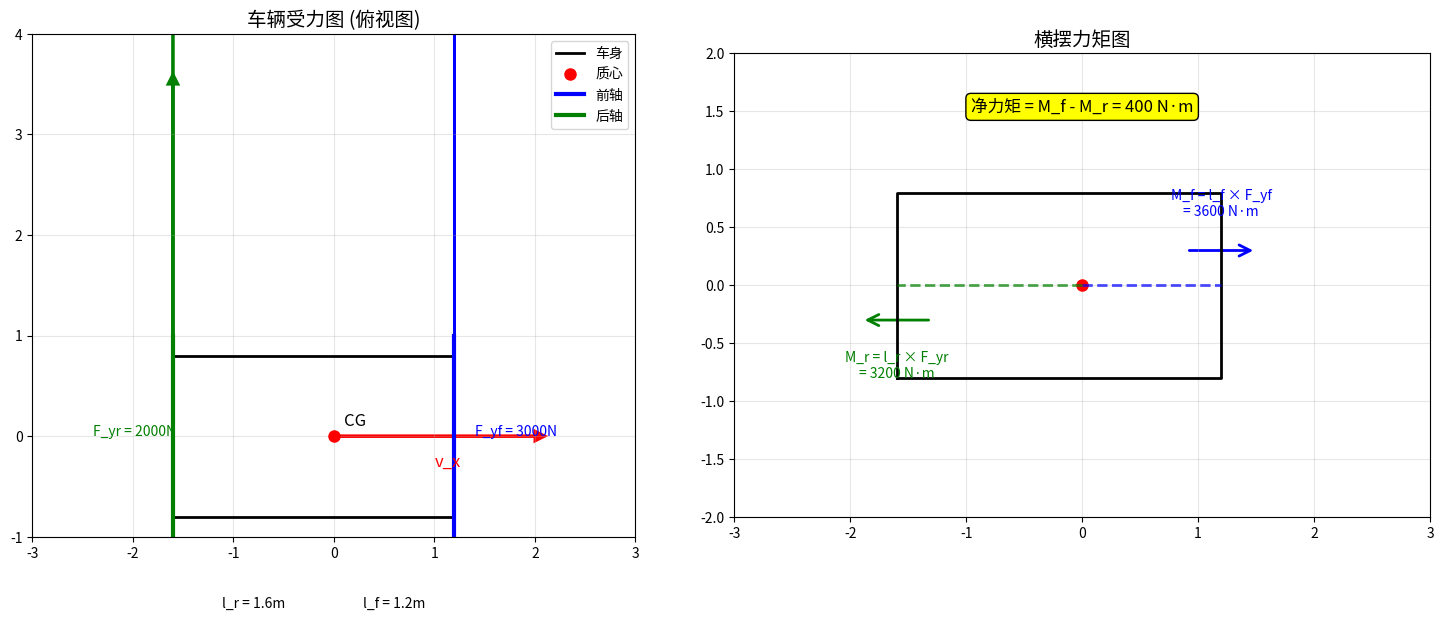
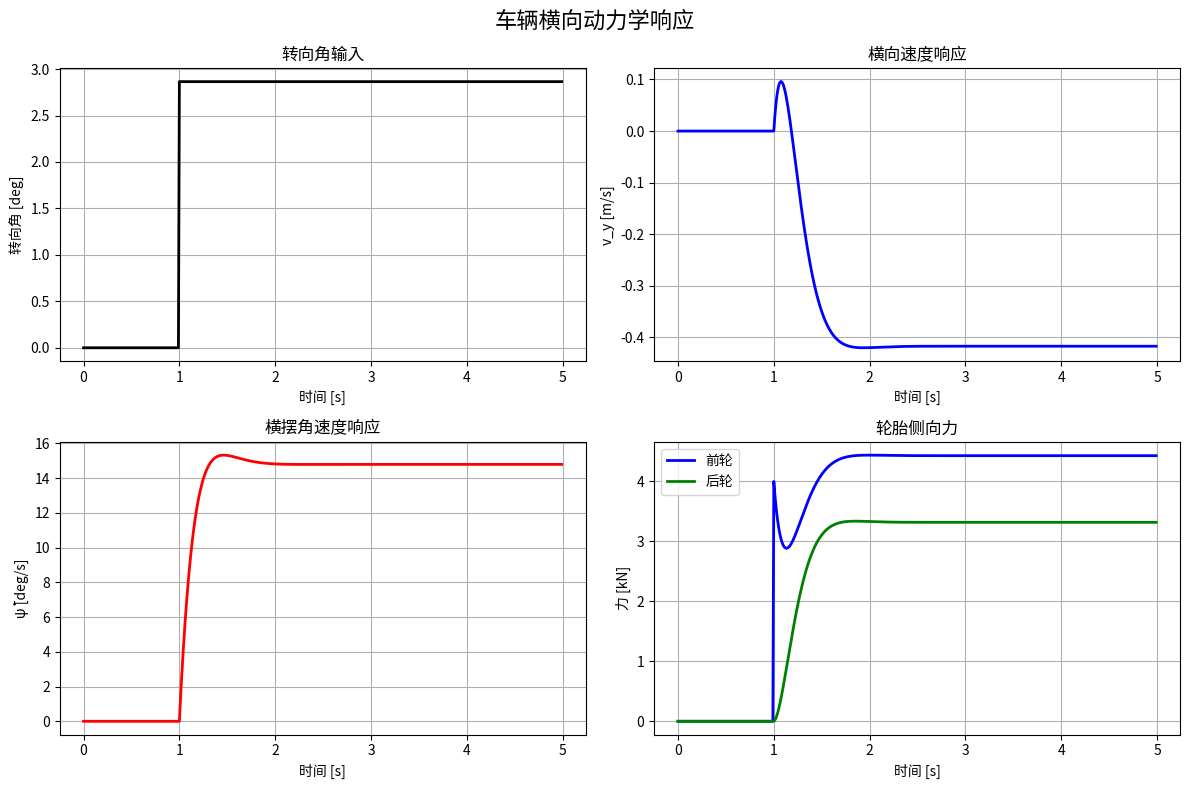

Source code (Python) for these figures, in order:
"""
Simple Demo: Vehicle Lateral Dynamics Equations
简单演示：车辆横向动力学方程

This script demonstrates the key concepts behind the lateral dynamics equations:
1. m(v̇_y + v_x ψ̇) = F_yf cos(δ) + F_yr  (横向力平衡)
2. I_z ψ̈ = l_f F_yf cos(δ) - l_r F_yr    (横摆力矩平衡)
"""

import numpy as np
import matplotlib.pyplot as plt

def demonstrate_lateral_dynamics():
    """Demonstrate the physical meaning of lateral dynamics equations"""
    
    print("=== 横向动力学方程物理意义演示 ===\n")
    
    # Vehicle parameters
    m = 1500.0      # 车辆质量 [kg]
    I_z = 2500.0    # 横摆转动惯量 [kg*m^2]
    l_f = 1.2       # 质心到前轴距离 [m]
    l_r = 1.6       # 质心到后轴距离 [m]
    
    print(f"车辆参数:")
    print(f"  质量 m = {m} kg")
    print(f"  横摆转动惯量 I_z = {I_z} kg*m²")
    print(f"  前轴距离 l_f = {l_f} m")
    print(f"  后轴距离 l_r = {l_r} m\n")
    
    # Scenario: Constant speed turn
    v_x = 20.0      # 纵向速度 [m/s]
    delta = 0.1     # 转向角 [rad] ≈ 5.7°
    
    print(f"场景：恒速转弯")
    print(f"  纵向速度 v_x = {v_x} m/s")
    print(f"  转向角 δ = {delta:.3f} rad = {np.degrees(delta):.1f}°\n")
    
    # Simulate steady-state conditions
    print("=== 稳态分析 ===")
    
    # For steady-state circular motion, we can calculate required forces
    # Assume steady-state: v̇_y = 0, ψ̈ = 0
    # This gives us: v_x * ψ̇ = (F_yf + F_yr) / m
    
    # For a simple analysis, assume equal front and rear forces
    R = 50.0  # 转弯半径 [m]
    psi_dot = v_x / R  # 横摆角速度
    
    # Required lateral acceleration for circular motion
    a_y_required = v_x * psi_dot
    F_total_required = m * a_y_required
    
    print(f"稳态圆周运动分析:")
    print(f"  转弯半径 R = {R} m")
    print(f"  横摆角速度 ψ̇ = {psi_dot:.3f} rad/s = {np.degrees(psi_dot):.1f}°/s")
    print(f"  所需横向加速度 a_y = {a_y_required:.2f} m/s²")
    print(f"  所需总横向力 F_total = {F_total_required:.0f} N\n")
    
    # Demonstrate force distribution
    print("=== 力分布分析 ===")
    
    # Simple force distribution (assuming no slip angles for now)
    F_yf = F_total_required * 0.6  # 前轮承担60%
    F_yr = F_total_required * 0.4  # 后轮承担40%
    
    print(f"假设力分布:")
    print(f"  前轮侧向力 F_yf = {F_yf:.0f} N")
    print(f"  后轮侧向力 F_yr = {F_yr:.0f} N")
    
    # Check equation 1: m(v̇_y + v_x ψ̇) = F_yf cos(δ) + F_yr
    left_side = m * (0 + v_x * psi_dot)  # v̇_y = 0 for steady state
    right_side = F_yf * np.cos(delta) + F_yr
    
    print(f"\n方程1验证: m(v̇_y + v_x ψ̇) = F_yf cos(δ) + F_yr")
    print(f"  左边: {left_side:.0f} N")
    print(f"  右边: {right_side:.0f} N")
    print(f"  误差: {abs(left_side - right_side):.0f} N")
    
    # Check equation 2: I_z ψ̈ = l_f F_yf cos(δ) - l_r F_yr
    left_side_2 = I_z * 0  # ψ̈ = 0 for steady state
    right_side_2 = l_f * F_yf * np.cos(delta) - l_r * F_yr
    
    print(f"\n方程2验证: I_z ψ̈ = l_f F_yf cos(δ) - l_r F_yr")
    print(f"  左边: {left_side_2:.0f} N*m")
    print(f"  右边: {right_side_2:.0f} N*m")
    print(f"  误差: {abs(left_side_2 - right_side_2):.0f} N*m")
    
    return v_x, delta, psi_dot, F_yf, F_yr

def create_force_diagram():
    """Create a visual diagram showing forces and moments"""
    
    fig, (ax1, ax2) = plt.subplots(1, 2, figsize=(15, 6))
    
    # Vehicle parameters
    l_f = 1.2
    l_r = 1.6
    
    # Diagram 1: Force diagram
    ax1.set_xlim(-3, 3)
    ax1.set_ylim(-1, 4)
    ax1.set_aspect('equal')
    ax1.grid(True, alpha=0.3)
    ax1.set_title('车辆受力图 (俯视图)', fontsize=14)
    
    # Vehicle outline
    vehicle_x = [-l_r, l_f, l_f, -l_r, -l_r]
    vehicle_y = [-0.8, -0.8, 0.8, 0.8, -0.8]
    ax1.plot(vehicle_x, vehicle_y, 'k-', linewidth=2, label='车身')
    
    # Center of mass
    ax1.plot(0, 0, 'ro', markersize=8, label='质心')
    ax1.text(0.1, 0.1, 'CG', fontsize=12)
    
    # Axles
    ax1.plot([l_f, l_f], [-1, 1], 'b-', linewidth=3, label='前轴')
    ax1.plot([-l_r, -l_r], [-1, 1], 'g-', linewidth=3, label='后轴')
    
    # Forces
    F_scale = 0.002
    F_yf = 3000
    F_yr = 2000
    
    # Front tire forces
    ax1.arrow(l_f, -0.5, 0, F_yf * F_scale, head_width=0.1, head_length=0.1, 
              fc='blue', ec='blue', linewidth=2)
    ax1.arrow(l_f, 0.5, 0, F_yf * F_scale, head_width=0.1, head_length=0.1, 
              fc='blue', ec='blue', linewidth=2)
    ax1.text(l_f + 0.2, 0, f'F_yf = {F_yf}N', fontsize=10, color='blue')
    
    # Rear tire forces
    ax1.arrow(-l_r, -0.5, 0, F_yr * F_scale, head_width=0.1, head_length=0.1, 
              fc='green', ec='green', linewidth=2)
    ax1.arrow(-l_r, 0.5, 0, F_yr * F_scale, head_width=0.1, head_length=0.1, 
              fc='green', ec='green', linewidth=2)
    ax1.text(-l_r - 0.8, 0, f'F_yr = {F_yr}N', fontsize=10, color='green')
    
    # Velocity vector
    ax1.arrow(0, 0, 2, 0, head_width=0.1, head_length=0.1, 
              fc='red', ec='red', linewidth=2)
    ax1.text(1, -0.3, 'v_x', fontsize=12, color='red')
    
    # Dimensions
    ax1.annotate('', xy=(0, -1.5), xytext=(l_f, -1.5),
                arrowprops=dict(arrowstyle='<->', color='black'))
    ax1.text(l_f/2, -1.7, f'l_f = {l_f}m', ha='center', fontsize=10)
    
    ax1.annotate('', xy=(-l_r, -1.5), xytext=(0, -1.5),
                arrowprops=dict(arrowstyle='<->', color='black'))
    ax1.text(-l_r/2, -1.7, f'l_r = {l_r}m', ha='center', fontsize=10)
    
    ax1.legend(loc='upper right')
    
    # Diagram 2: Moment diagram
    ax2.set_xlim(-3, 3)
    ax2.set_ylim(-2, 2)
    ax2.set_aspect('equal')
    ax2.grid(True, alpha=0.3)
    ax2.set_title('横摆力矩图', fontsize=14)
    
    # Vehicle outline (simplified)
    ax2.plot(vehicle_x, vehicle_y, 'k-', linewidth=2)
    ax2.plot(0, 0, 'ro', markersize=8)
    
    # Moment arms
    ax2.plot([0, l_f], [0, 0], 'b--', linewidth=2, alpha=0.7)
    ax2.plot([0, -l_r], [0, 0], 'g--', linewidth=2, alpha=0.7)
    
    # Moment arrows (curved)
    from matplotlib.patches import FancyArrowPatch
    from matplotlib.patches import ConnectionPatch
    
    # Front moment (clockwise)
    moment_f = FancyArrowPatch((l_f-0.3, 0.3), (l_f+0.3, 0.3),
                               arrowstyle='->', mutation_scale=20, 
                               color='blue', linewidth=2)
    ax2.add_patch(moment_f)
    ax2.text(l_f, 0.6, f'M_f = l_f × F_yf\n= {l_f * F_yf:.0f} N·m', 
             ha='center', fontsize=10, color='blue')
    
    # Rear moment (counter-clockwise)
    moment_r = FancyArrowPatch((-l_r+0.3, -0.3), (-l_r-0.3, -0.3),
                               arrowstyle='->', mutation_scale=20, 
                               color='green', linewidth=2)
    ax2.add_patch(moment_r)
    ax2.text(-l_r, -0.8, f'M_r = l_r × F_yr\n= {l_r * F_yr:.0f} N·m', 
             ha='center', fontsize=10, color='green')
    
    # Net moment
    net_moment = l_f * F_yf - l_r * F_yr
    ax2.text(0, 1.5, f'净力矩 = M_f - M_r = {net_moment:.0f} N·m', 
             ha='center', fontsize=12, bbox=dict(boxstyle="round,pad=0.3", facecolor="yellow"))
    
    plt.tight_layout()
    return fig

def demonstrate_dynamic_response():
    """Demonstrate how the vehicle responds to steering input"""
    
    print("\n=== 动态响应演示 ===")
    
    # Time simulation
    dt = 0.01
    t_end = 5.0
    time = np.arange(0, t_end, dt)
    
    # Vehicle parameters
    m = 1500.0
    I_z = 2500.0
    l_f = 1.2
    l_r = 1.6
    C_f = 80000.0  # 前轮侧偏刚度
    C_r = 80000.0  # 后轮侧偏刚度
    
    # Initial conditions
    v_x = 20.0
    v_y = 0.0
    psi_dot = 0.0
    
    # Steering input (step input)
    delta = np.zeros_like(time)
    delta[time >= 1.0] = 0.05  # 0.05 rad step at t=1s
    
    # Arrays to store results
    v_y_history = np.zeros_like(time)
    psi_dot_history = np.zeros_like(time)
    F_yf_history = np.zeros_like(time)
    F_yr_history = np.zeros_like(time)
    
    # Simple integration (Euler method)
    for i, t in enumerate(time):
        # Calculate slip angles (simplified)
        if abs(v_x) > 0.1:
            alpha_f = delta[i] - np.arctan2(v_y + l_f * psi_dot, v_x)
            alpha_r = -np.arctan2(v_y - l_r * psi_dot, v_x)
        else:
            alpha_f = alpha_r = 0.0
        
        # Calculate tire forces
        F_yf = C_f * alpha_f
        F_yr = C_r * alpha_r
        
        # Store values
        v_y_history[i] = v_y
        psi_dot_history[i] = psi_dot
        F_yf_history[i] = F_yf
        F_yr_history[i] = F_yr
        
        # Calculate derivatives using the lateral dynamics equations
        v_y_dot = (F_yf * np.cos(delta[i]) + F_yr) / m - v_x * psi_dot
        psi_dot_dot = (l_f * F_yf * np.cos(delta[i]) - l_r * F_yr) / I_z
        
        # Update states
        if i < len(time) - 1:
            v_y += v_y_dot * dt
            psi_dot += psi_dot_dot * dt
    
    # Plot results
    fig, axes = plt.subplots(2, 2, figsize=(12, 8))
    fig.suptitle('车辆横向动力学响应', fontsize=16)
    
    # Steering input
    axes[0, 0].plot(time, delta * 180 / np.pi, 'k-', linewidth=2)
    axes[0, 0].set_title('转向角输入')
    axes[0, 0].set_xlabel('时间 [s]')
    axes[0, 0].set_ylabel('转向角 [deg]')
    axes[0, 0].grid(True)
    
    # Lateral velocity response
    axes[0, 1].plot(time, v_y_history, 'b-', linewidth=2)
    axes[0, 1].set_title('横向速度响应')
    axes[0, 1].set_xlabel('时间 [s]')
    axes[0, 1].set_ylabel('v_y [m/s]')
    axes[0, 1].grid(True)
    
    # Yaw rate response
    axes[1, 0].plot(time, psi_dot_history * 180 / np.pi, 'r-', linewidth=2)
    axes[1, 0].set_title('横摆角速度响应')
    axes[1, 0].set_xlabel('时间 [s]')
    axes[1, 0].set_ylabel('ψ̇ [deg/s]')
    axes[1, 0].grid(True)
    
    # Tire forces
    axes[1, 1].plot(time, F_yf_history / 1000, 'b-', linewidth=2, label='前轮')
    axes[1, 1].plot(time, F_yr_history / 1000, 'g-', linewidth=2, label='后轮')
    axes[1, 1].set_title('轮胎侧向力')
    axes[1, 1].set_xlabel('时间 [s]')
    axes[1, 1].set_ylabel('力 [kN]')
    axes[1, 1].legend()
    axes[1, 1].grid(True)
    
    plt.tight_layout()
    return fig

def main():
    """Main demonstration function"""
    
    # Basic physics demonstration
    v_x, delta, psi_dot, F_yf, F_yr = demonstrate_lateral_dynamics()
    
    # Create visual diagrams
    fig1 = create_force_diagram()
    plt.show()
    
    # Dynamic response demonstration
    fig2 = demonstrate_dynamic_response()
    plt.show()
    
    print("\n=== 总结：横向动力学方程的作用 ===")
    print("1. 方程1 (横向力平衡): 描述横向力如何产生横向加速度")
    print("   - 左边: m(v̇_y + v_x ψ̇) 是横向惯性力")
    print("   - 右边: F_yf cos(δ) + F_yr 是轮胎提供的横向力")
    print("   - 物理意义: 轮胎力必须平衡惯性力才能维持运动")
    print()
    print("2. 方程2 (横摆力矩平衡): 描述轮胎力如何产生横摆运动")
    print("   - 左边: I_z ψ̈ 是横摆角加速度产生的惯性力矩")
    print("   - 右边: l_f F_yf cos(δ) - l_r F_yr 是前后轮力矩差")
    print("   - 物理意义: 前后轮力矩差决定车辆的旋转趋势")
    print()
    print("3. 实际应用:")
    print("   - 车辆稳定性控制 (ESP/VSC)")
    print("   - 转向系统设计")
    print("   - 轮胎性能分析")
    print("   - 自动驾驶路径跟踪")
    print("   - 车辆动力学仿真")

if __name__ == "__main__":
    main() 